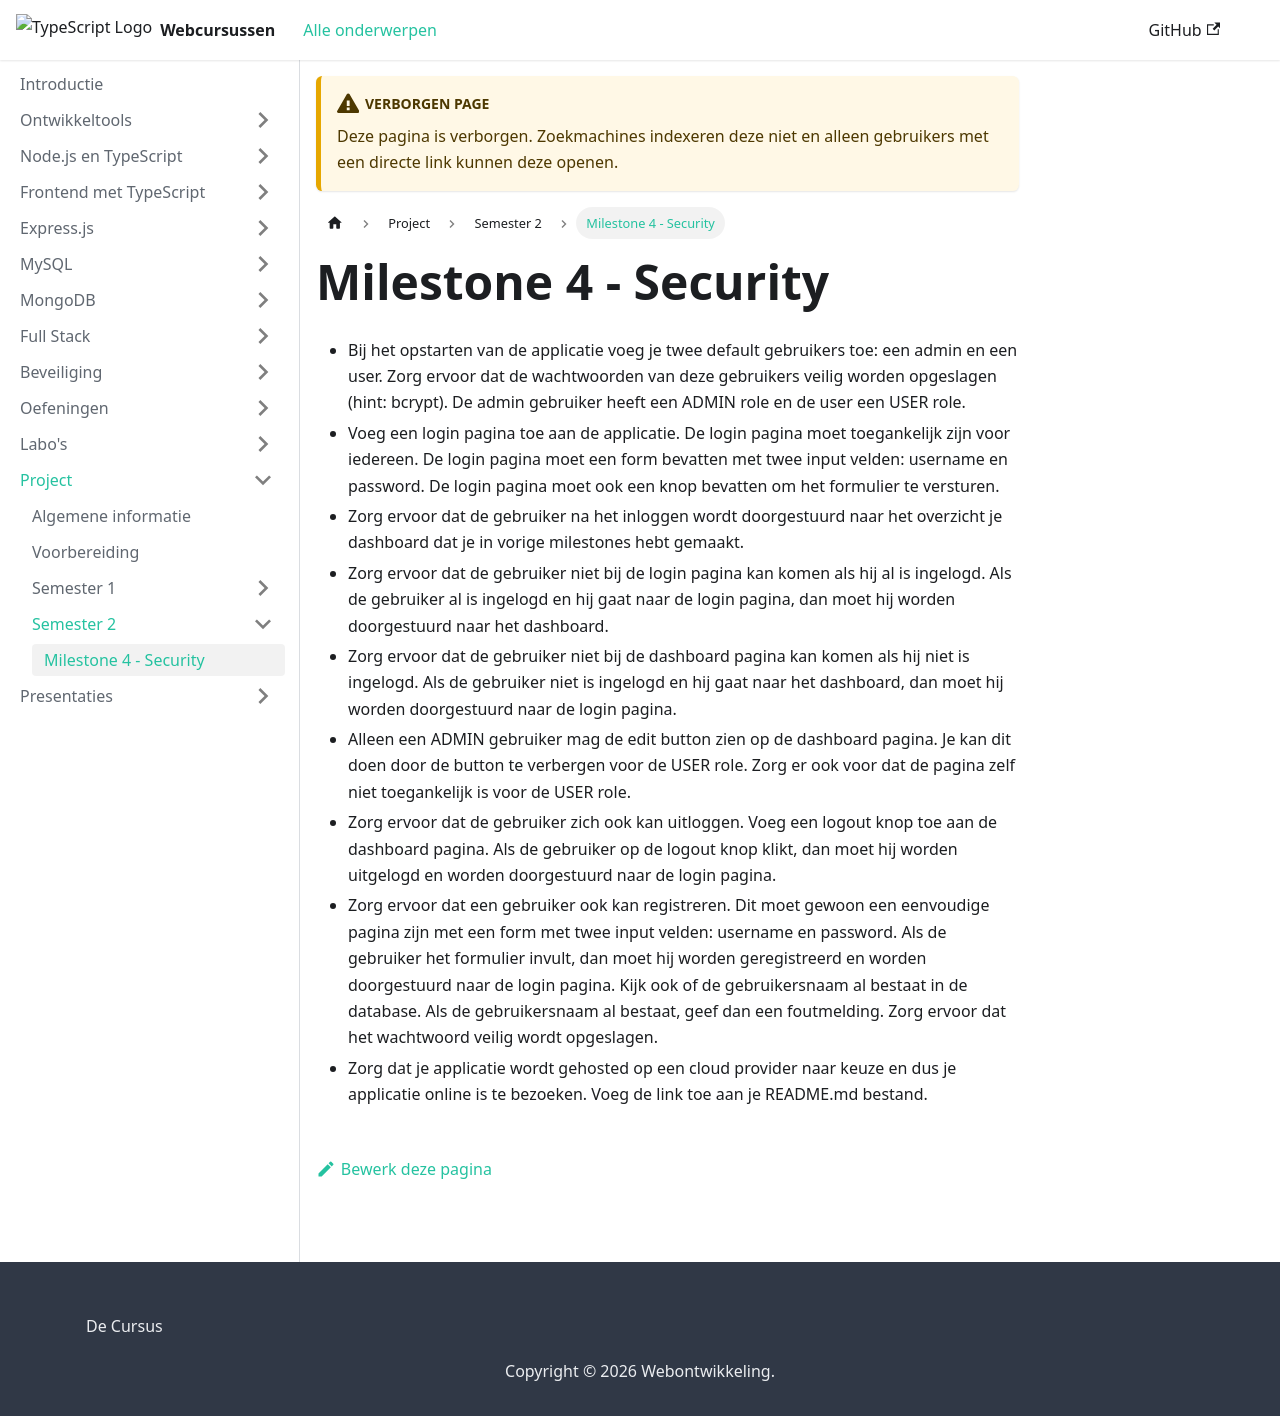

repository: JarnoB1998/web-monorepo-docusaurus · page: project/semester-2/milestone-4-security.html · generator: docusaurus

---
unlisted: true
---

# Milestone 4 - Security

- Bij het opstarten van de applicatie voeg je twee default gebruikers toe: een admin en een user. Zorg ervoor dat de wachtwoorden van deze gebruikers veilig worden opgeslagen (hint: bcrypt). De admin gebruiker heeft een ADMIN role en de user een USER role.
- Voeg een login pagina toe aan de applicatie. De login pagina moet toegankelijk zijn voor iedereen. De login pagina moet een form bevatten met twee input velden: username en password. De login pagina moet ook een knop bevatten om het formulier te versturen.
- Zorg ervoor dat de gebruiker na het inloggen wordt doorgestuurd naar het overzicht je dashboard dat je in vorige milestones hebt gemaakt.
- Zorg ervoor dat de gebruiker niet bij de login pagina kan komen als hij al is ingelogd. Als de gebruiker al is ingelogd en hij gaat naar de login pagina, dan moet hij worden doorgestuurd naar het dashboard.
- Zorg ervoor dat de gebruiker niet bij de dashboard pagina kan komen als hij niet is ingelogd. Als de gebruiker niet is ingelogd en hij gaat naar het dashboard, dan moet hij worden doorgestuurd naar de login pagina.
- Alleen een ADMIN gebruiker mag de edit button zien op de dashboard pagina. Je kan dit doen door de button te verbergen voor de USER role. Zorg er ook voor dat de pagina zelf niet toegankelijk is voor de USER role.
- Zorg ervoor dat de gebruiker zich ook kan uitloggen. Voeg een logout knop toe aan de dashboard pagina. Als de gebruiker op de logout knop klikt, dan moet hij worden uitgelogd en worden doorgestuurd naar de login pagina.
- Zorg ervoor dat een gebruiker ook kan registreren. Dit moet gewoon een eenvoudige pagina zijn met een form met twee input velden: username en password. Als de gebruiker het formulier invult, dan moet hij worden geregistreerd en worden doorgestuurd naar de login pagina. Kijk ook of de gebruikersnaam al bestaat in de database. Als de gebruikersnaam al bestaat, geef dan een foutmelding. Zorg ervoor dat het wachtwoord veilig wordt opgeslagen.
- Zorg dat je applicatie wordt gehosted op een cloud provider naar keuze en dus je applicatie online is te bezoeken. Voeg de link toe aan je README.md bestand.
